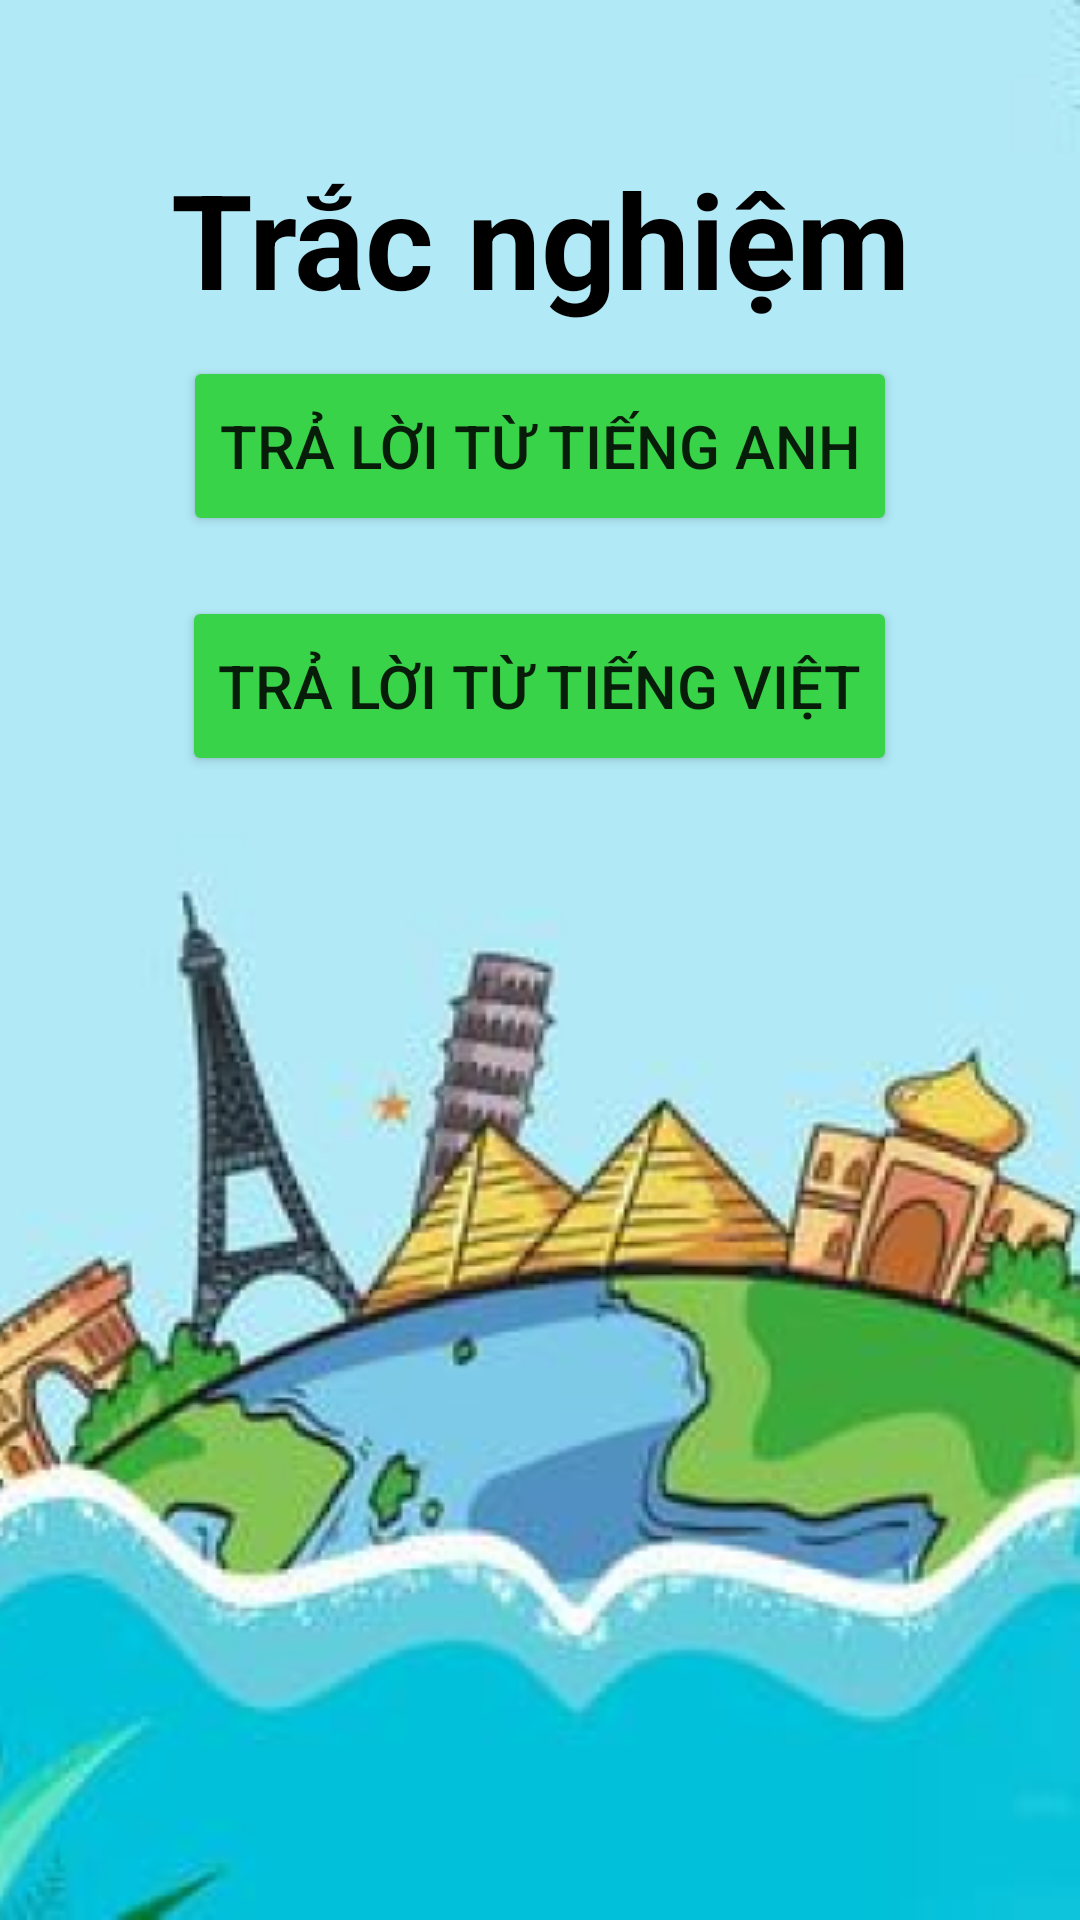

Reconstruct the res/layout file that produces this screen, plus the resources it refers to.
<!-- AndroidManifest.xml: application theme Theme.EnglishLearners -->
<!-- res/layout/activity_multiple_choice_start.xml -->
<?xml version="1.0" encoding="utf-8"?>
<LinearLayout xmlns:android="http://schemas.android.com/apk/res/android"
    xmlns:app="http://schemas.android.com/apk/res-auto"
    xmlns:tools="http://schemas.android.com/tools"
    android:layout_width="match_parent"
    android:layout_height="match_parent"
    android:orientation="vertical"
    android:padding="20dp"
    android:background="@drawable/imgstart"
    tools:context=".activity.TypeWordActivity">
    <LinearLayout

        android:layout_width="match_parent"

        android:layout_height="wrap_content">

        <ImageView
            android:id="@+id/back"
            android:layout_width="wrap_content"
            android:layout_height="wrap_content"
            android:src="@drawable/baseline_arrow_back_24">

        </ImageView>



    </LinearLayout>

    <TextView
        android:layout_marginTop="30dp"
        android:layout_width="match_parent"
        android:layout_height="wrap_content"
        android:textSize="44sp"
        android:textColor="@color/black"
        android:textStyle="bold"
        android:textAlignment="center"
        android:text="Trắc nghiệm"/>

    <androidx.appcompat.widget.LinearLayoutCompat
        android:layout_gravity="center"
        android:layout_width="wrap_content"
        android:layout_margin="10dp"
        android:layout_height="wrap_content">
        <Button
            android:id="@+id/multiple_word_eng"
            android:text="Trả lời từ tiếng anh"
            android:textSize="20dp"
            android:backgroundTint="#38D348"
            app:cornerRadius="10dp"
            android:layout_width="match_parent"
            android:layout_height="60dp"/>

    </androidx.appcompat.widget.LinearLayoutCompat>
    <androidx.appcompat.widget.LinearLayoutCompat
        android:layout_gravity="center"
        android:layout_width="wrap_content"
        android:layout_margin="10dp"
        android:layout_height="wrap_content">
        <Button
            android:id="@+id/multiple_word_vn"
            android:text="Trả lời từ tiếng việt"
            android:textSize="20dp"
            android:backgroundTint="#38D348"
            app:cornerRadius="10dp"
            android:layout_width="match_parent"
            android:layout_height="60dp"/>

    </androidx.appcompat.widget.LinearLayoutCompat>

</LinearLayout>
<!-- resources referenced by this layout -->
<resources>
  <color name="black">#FF000000</color>
  <!-- drawable imgstart: png bitmap (drawable, 166902 bytes) -->
  <style name="Theme.EnglishLearners" parent="Theme.MaterialComponents.DayNight.NoActionBar">
          
          <item name="colorPrimary">@color/purple_500</item>
          <item name="colorPrimaryVariant">@color/purple_700</item>
          <item name="colorOnPrimary">@color/white</item>
          
          <item name="colorSecondary">@color/teal_200</item>
          <item name="colorSecondaryVariant">@color/teal_700</item>
          <item name="colorOnSecondary">@color/black</item>
          
          <item name="android:statusBarColor">?attr/colorPrimaryVariant</item>
          
      </style>
  <color name="purple_500">#674991</color>
  <color name="purple_700">#FF3700B3</color>
  <color name="white">#FFFFFFFF</color>
  <color name="teal_200">#FF03DAC5</color>
  <color name="teal_700">#FF018786</color>
</resources>
